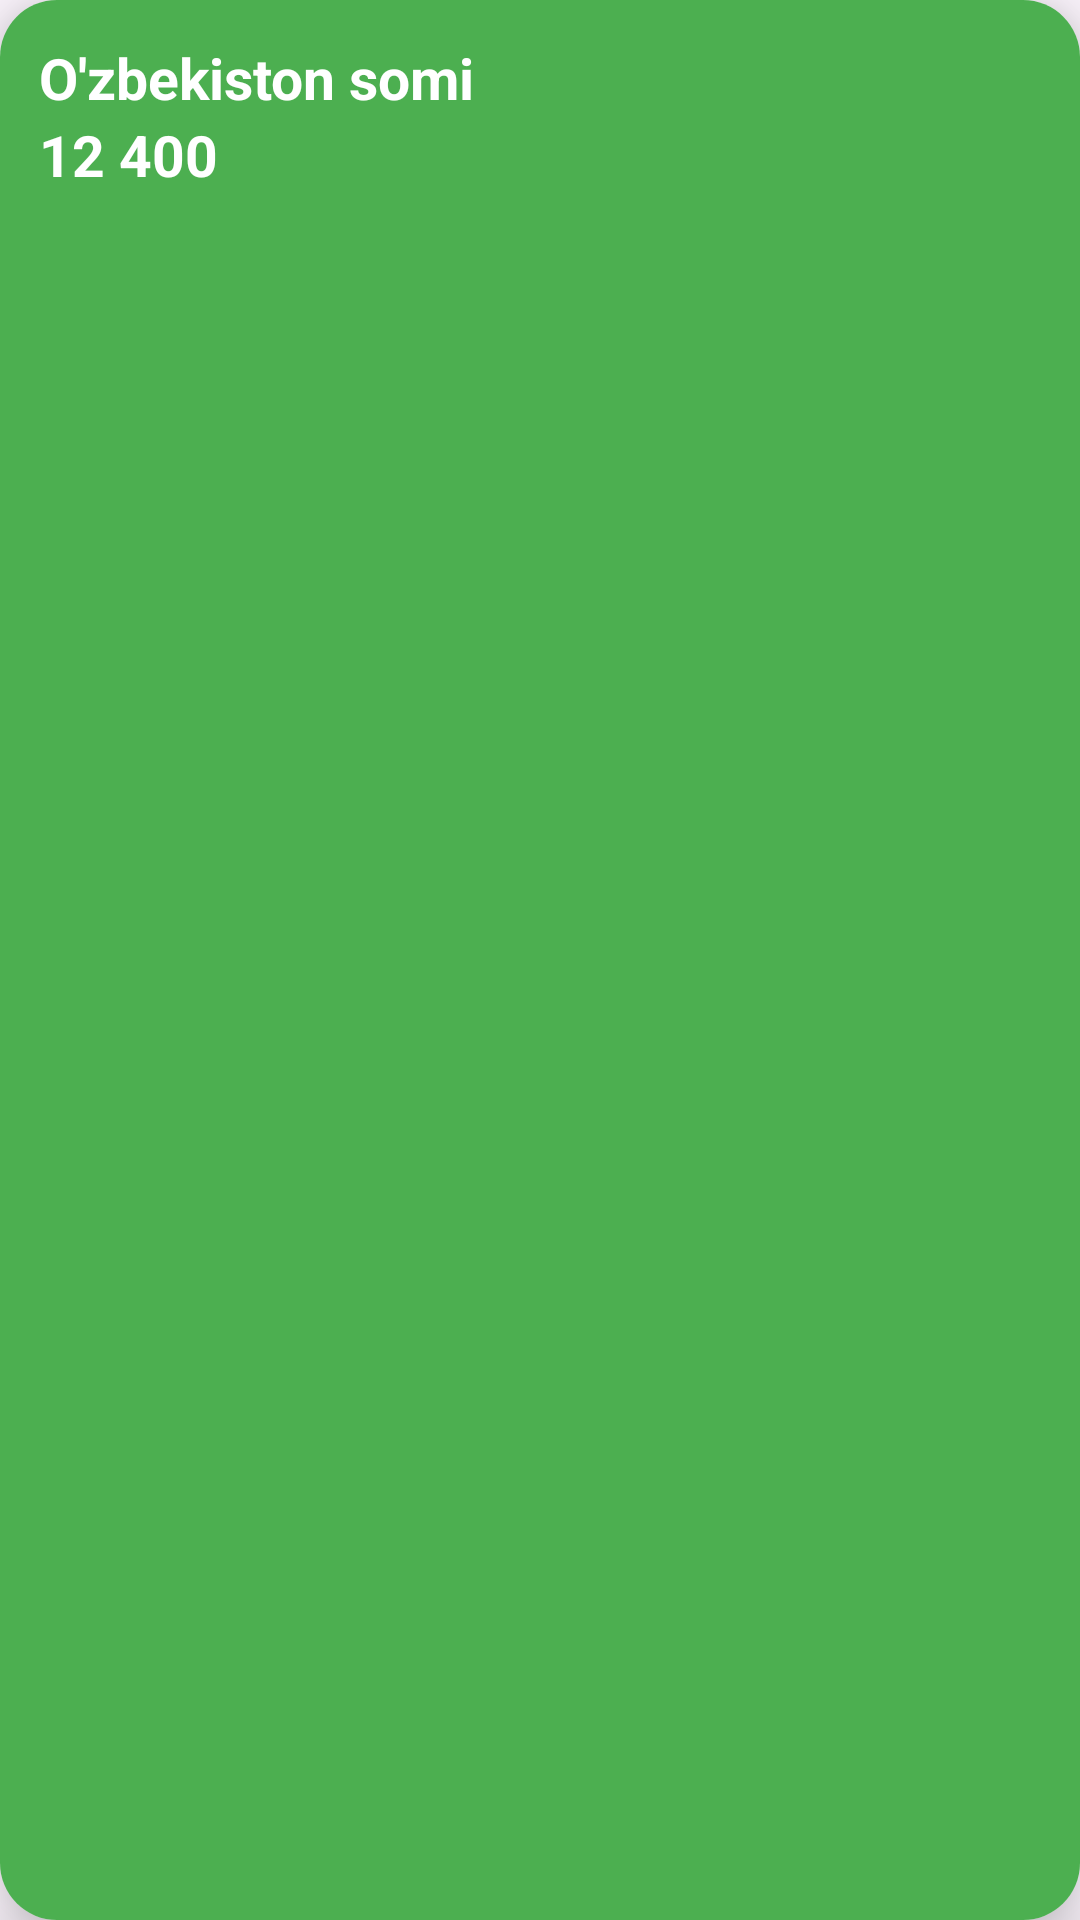

Write the Android layout XML for this screen, with the resource values it uses.
<!-- AndroidManifest.xml: application theme Theme.Valyutakursi -->
<!-- res/layout/item.xml -->
<?xml version="1.0" encoding="utf-8"?>
<androidx.cardview.widget.CardView xmlns:android="http://schemas.android.com/apk/res/android"
    android:layout_width="match_parent"
    android:layout_margin="5dp"
    app:cardElevation="13dp"
    android:layout_height="wrap_content"
    app:cardCornerRadius="19dp"
    xmlns:app="http://schemas.android.com/apk/res-auto">

    <androidx.constraintlayout.widget.ConstraintLayout
        android:layout_width="match_parent"
        android:padding="13dp"
        android:background="#4CAF50"
        android:layout_height="match_parent">

        <TextView
            android:id="@+id/itemCountryText"
            app:layout_constraintTop_toTopOf="parent"
            app:layout_constraintRight_toRightOf="parent"
            app:layout_constraintLeft_toLeftOf="parent"
            android:textColor="@color/white"
            android:text="O'zbekiston somi"
            android:textStyle="bold"
            android:textSize="19sp"
            android:layout_width="match_parent"
            android:layout_height="wrap_content"/>

        <TextView
            android:id="@+id/itemTextMoney"
            app:layout_constraintTop_toBottomOf="@id/itemCountryText"
            app:layout_constraintRight_toRightOf="parent"
            app:layout_constraintLeft_toLeftOf="parent"
            android:textColor="@color/white"
            android:text="12 400"
            android:textStyle="bold"
            android:textSize="19sp"
            android:layout_width="match_parent"
            android:layout_height="wrap_content"/>

    </androidx.constraintlayout.widget.ConstraintLayout>

</androidx.cardview.widget.CardView>
<!-- resources referenced by this layout -->
<resources>
  <style name="Theme.Valyutakursi" parent="Base.Theme.Valyutakursi" />
  <style name="Base.Theme.Valyutakursi" parent="Theme.Material3.DayNight.NoActionBar">
          
          
      </style>
  <!-- not gathered from this repository: default colours our renderer supplied (Android Studio template values) -->
  <color name="white">#FFFFFFFF</color>
</resources>
